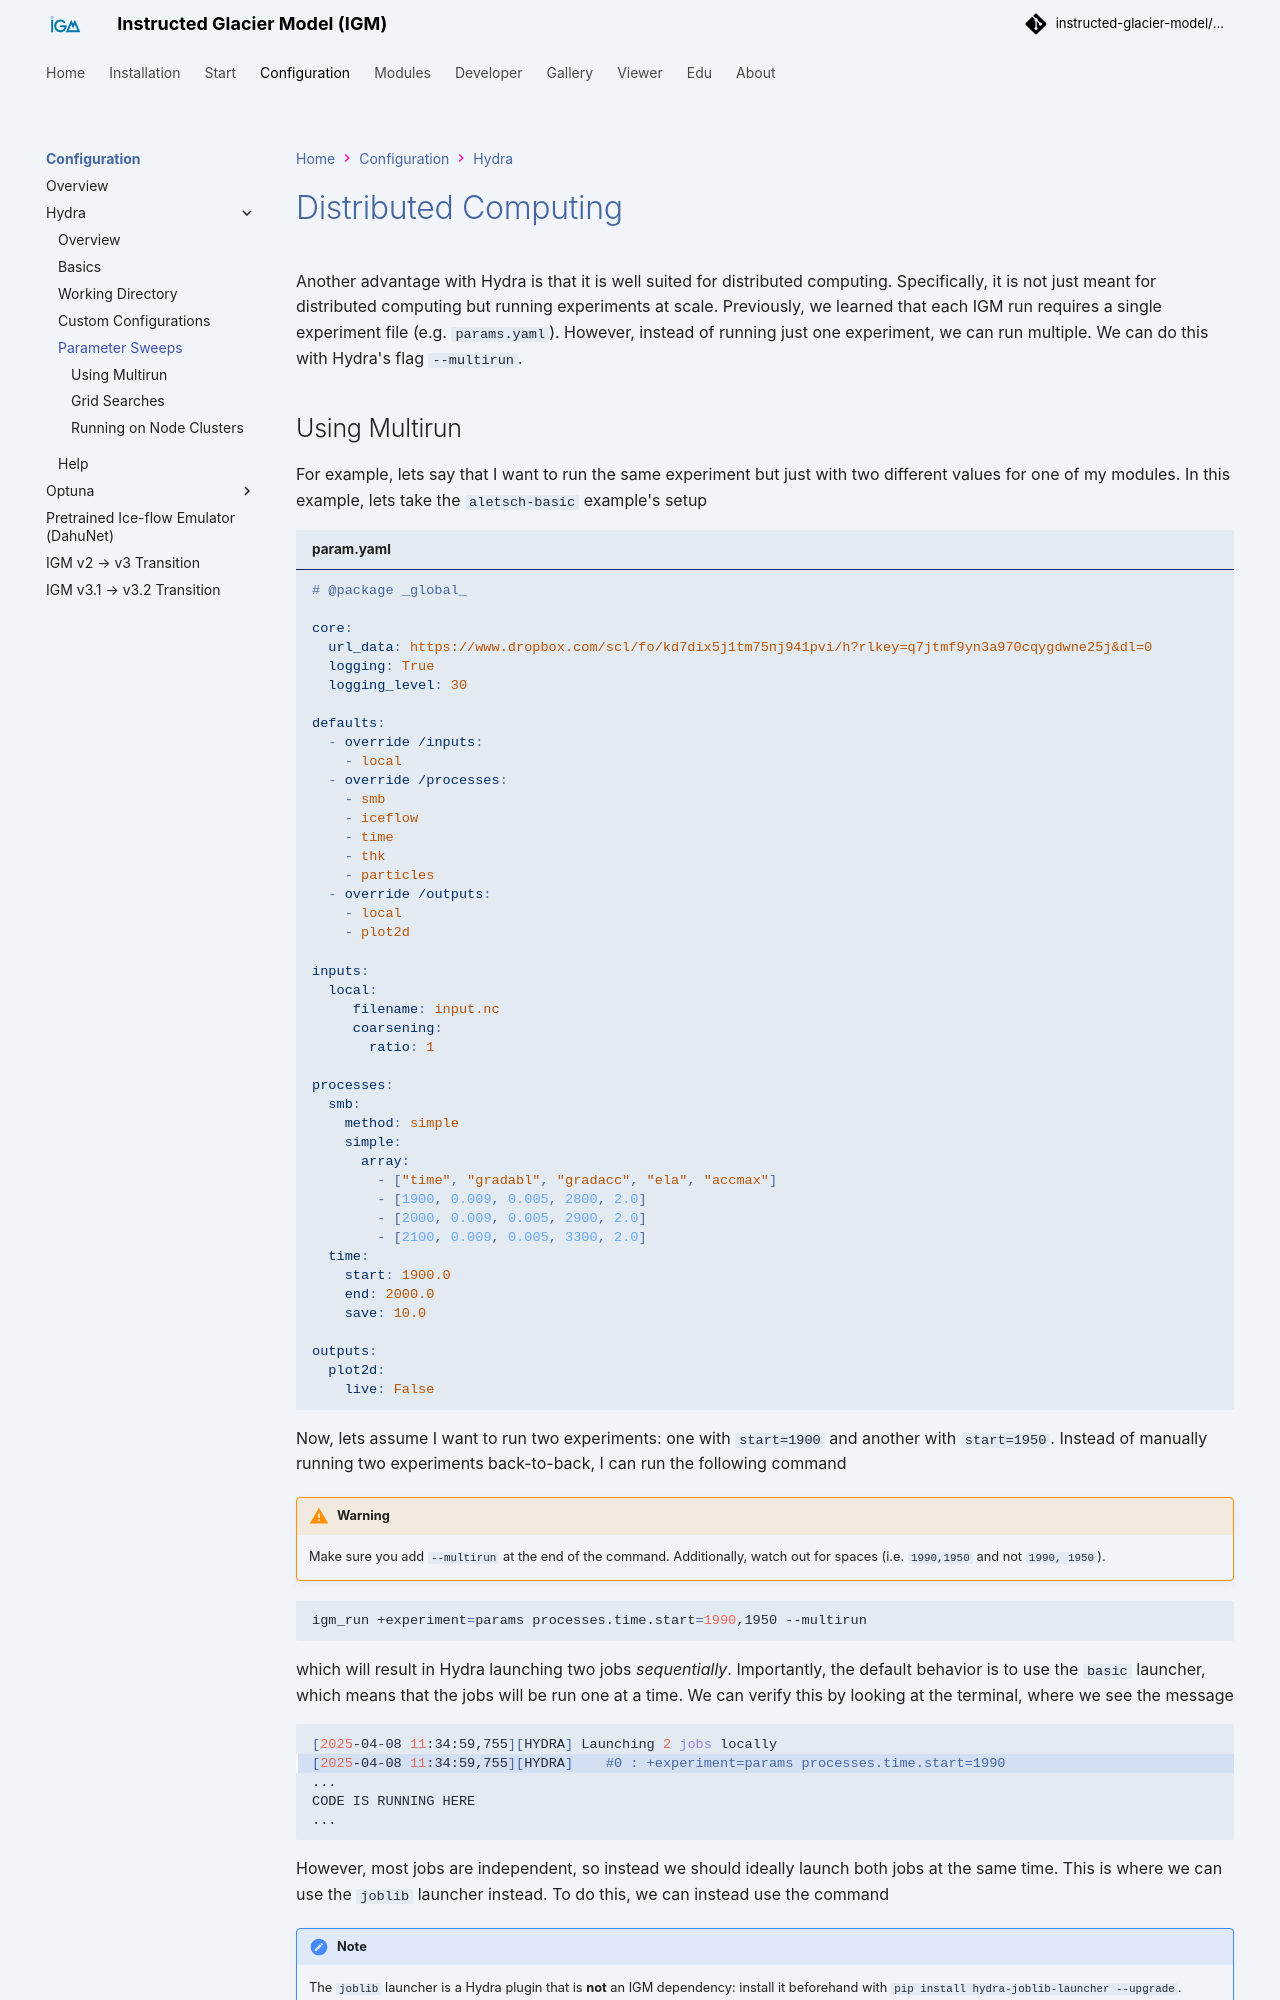

repository: instructed-glacier-model/igm-doc · page: latest/hydra/distributed_computing/index.html · generator: mkdocs

# Distributed Computing

Another advantage with Hydra is that it is well suited for distributed computing. Specifically, it is not just meant for distributed computing but running experiments at scale. Previously, we learned that each IGM run requires a single experiment file (e.g. `params.yaml`). However, instead of running just one experiment, we can run multiple. We can do this with Hydra's flag `--multirun`.

## Using Multirun

For example, lets say that I want to run the same experiment but just with two different values for one of my modules. In this example, lets take the `aletsch-basic` example's setup

```yaml title="param.yaml"
# @package _global_

core:
  url_data: https://www.dropbox.com/scl/fo/kd7dix5j1tm75nj941pvi/h?rlkey=q7jtmf9yn3a970cqygdwne25j&dl=0
  logging: True
  logging_level: 30

defaults:
  - override /inputs: 
    - local
  - override /processes: 
    - smb
    - iceflow
    - time
    - thk
    - particles
  - override /outputs: 
    - local
    - plot2d

inputs:
  local:
     filename: input.nc
     coarsening:
       ratio: 1

processes:
  smb:
    method: simple
    simple:
      array:
        - ["time", "gradabl", "gradacc", "ela", "accmax"]
        - [1900, 0.009, 0.005, 2800, 2.0]
        - [2000, 0.009, 0.005, 2900, 2.0]
        - [2100, 0.009, 0.005, 3300, 2.0]
  time:
    start: 1900.0
    end: 2000.0
    save: 10.0
    
outputs:
  plot2d:
    live: False
```

Now, lets assume I want to run two experiments: one with `start=1900` and another with `start=1950`. Instead of manually running two experiments back-to-back, I can run the following command

!!! warning

	Make sure you add `--multirun` at the end of the command. Additionally, watch out for spaces (i.e. `1990,1950` and not `1990, 1950`).

```bash
igm_run +experiment=params processes.time.start=1990,1950 --multirun
```

which will result in Hydra launching two jobs *sequentially*. Importantly, the default behavior is to use the `basic` launcher, which means that the jobs will be run one at a time. We can verify this by looking at the terminal, where we see the message

```bash hl_lines="2"
[2025-04-08 11:34:59,755][HYDRA] Launching 2 jobs locally
[2025-04-08 11:34:59,755][HYDRA] 	#0 : +experiment=params processes.time.start=1990
...
CODE IS RUNNING HERE
...
```

However, most jobs are independent, so instead we should ideally launch both jobs at the same time. This is where we can use the `joblib` launcher instead. To do this, we can instead use the command

!!! note

	The `joblib` launcher is a Hydra plugin that is **not** an IGM dependency: install it beforehand with `pip install hydra-joblib-launcher --upgrade`.

```bash
igm_run +experiment=params processes.time.start=1990,1950 hydra/launcher=joblib --multirun
```

which will produce the following output

```bash
[2025-04-08 11:43:51,156][HYDRA] Joblib.Parallel(n_jobs=-1,backend=loky,prefer=processes,require=None,verbose=0,timeout=None,pre_dispatch=2*n_jobs,batch_size=auto,temp_folder=None,max_nbytes=None,mmap_mode=r) is launching 2 jobs
[2025-04-08 11:43:51,156][HYDRA] Launching jobs, sweep output dir : multirun/2025-04-08/11-43-50
[2025-04-08 11:43:51,156][HYDRA] 	#0 : +experiment=params processes.time.start=1990
[2025-04-08 11:43:51,156][HYDRA] 	#1 : +experiment=params processes.time.start=1950
```

Here we see that both jobs were launched in parallel instead of one at at a time. We can also see that there are various parameters we can choose like the number of jobs or the batch size. For an exhaustive list, please go to Hydra's [page](https://hydra.cc/docs/plugins/joblib_launcher/).
